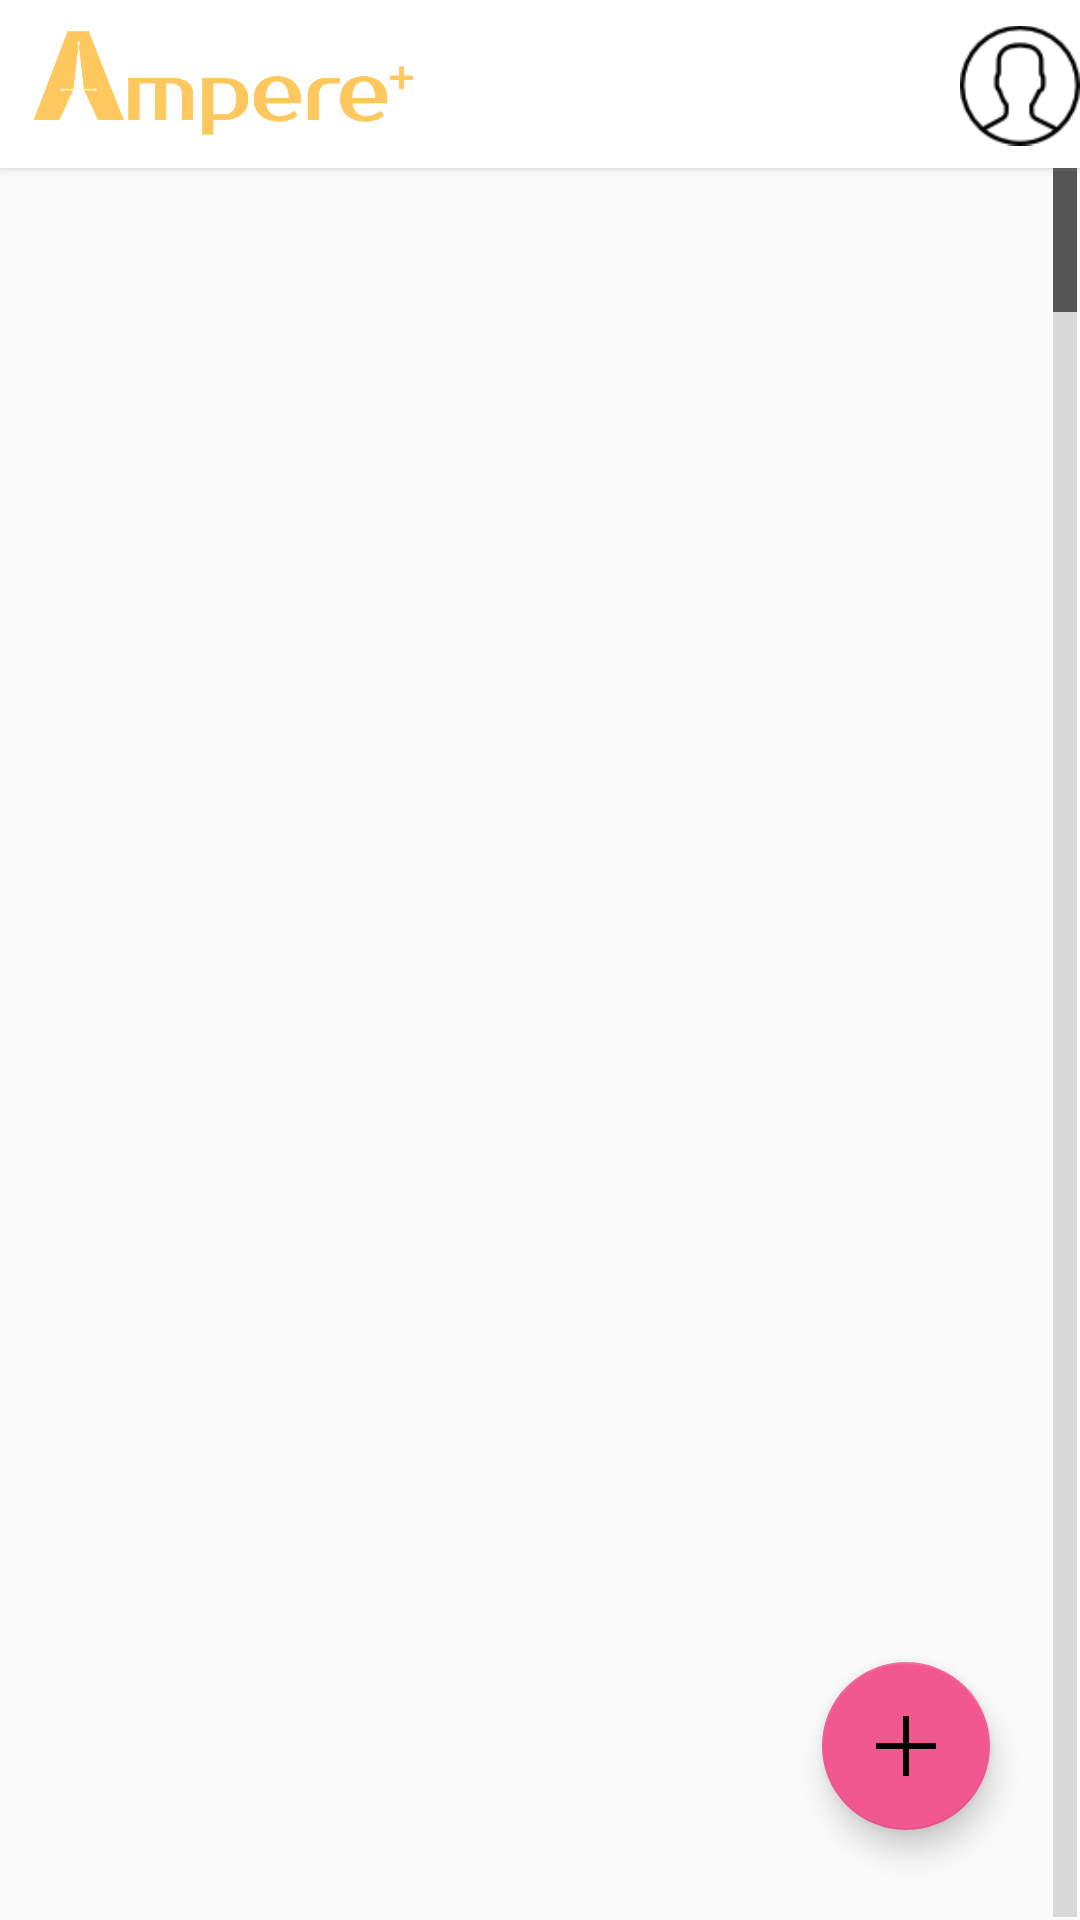

Write the Android layout XML for this screen, with the resource values it uses.
<!-- AndroidManifest.xml: application theme AppTheme -->
<!-- res/layout/activity_addroom.xml -->
<?xml version="1.0" encoding="utf-8"?>

<android.support.constraint.ConstraintLayout xmlns:android="http://schemas.android.com/apk/res/android"
    xmlns:app="http://schemas.android.com/apk/res-auto"
    xmlns:tools="http://schemas.android.com/tools"
    android:layout_width="match_parent"
    android:layout_height="match_parent"
    tools:context=".Addroom"
    android:id="@+id/roomlayout">


<android.support.v7.widget.CardView
        android:id="@+id/toolbar4"
        android:layout_width="0dp"
        android:layout_height="?android:attr/actionBarSize"
        android:elevation="100dp"
        app:cardCornerRadius="0dp"
        app:layout_constraintEnd_toEndOf="parent"
        app:layout_constraintStart_toStartOf="parent"
        app:layout_constraintTop_toTopOf="parent">

        <ImageView
            android:id="@+id/imageView2"
            android:layout_width="137dp"
            android:layout_height="match_parent"
            android:layout_gravity="center_vertical"
            android:layout_marginStart="6dp"
            android:layout_marginTop="8dp"
            android:layout_marginBottom="8dp"
            android:clickable="true"
            android:focusable="true"
            android:foreground="?android:attr/selectableItemBackground"
            android:src="@drawable/ampere_background1" />


        <ImageView
            android:id="@+id/user_profile"
            android:layout_width="wrap_content"
            android:layout_height="45dp"
            android:layout_marginStart="320dp"
            android:layout_marginTop="6dp"
            android:layout_marginBottom="8dp"
            android:foreground="?android:attr/selectableItemBackground"
            android:src="@drawable/user" />
    </android.support.v7.widget.CardView>

    <android.support.constraint.ConstraintLayout
        android:layout_width="match_parent"
        android:layout_height="match_parent"
        android:layout_marginTop="?android:attr/actionBarSize"
        app:layout_constraintEnd_toEndOf="parent"
        app:layout_constraintStart_toStartOf="parent"
        >

        <ExpandableListView
            android:id="@+id/listViewRoom"
            android:layout_width="match_parent"
            android:layout_height="match_parent"
            android:padding="1dp"
            android:divider="@null"
            android:childDivider="@null"
            android:fastScrollEnabled="true"
            app:layout_constraintBottom_toBottomOf="parent"
            app:layout_constraintEnd_toEndOf="parent"
            app:layout_constraintStart_toStartOf="parent"
            app:layout_constraintTop_toTopOf="parent">

        </ExpandableListView>
        <android.support.design.widget.FloatingActionButton
            android:id="@+id/fab"
            android:layout_width="wrap_content"
            android:layout_height="wrap_content"
            app:layout_constraintBottom_toBottomOf="parent"
            app:layout_constraintEnd_toEndOf="parent"
            android:src="@drawable/ic_plus"
            android:layout_margin="30dp" />

    </android.support.constraint.ConstraintLayout>
</android.support.constraint.ConstraintLayout>
<!-- resources referenced by this layout -->
<resources>
  <!-- drawable ampere_background1: png bitmap (drawable-v24, 121107 bytes) -->
  <!-- drawable ic_plus (drawable) -->
  <vector android:height="24dp" android:viewportHeight="24"
      android:viewportWidth="24" android:width="24dp" xmlns:android="http://schemas.android.com/apk/res/android">
      <path android:fillColor="#FF000000" android:fillType="evenOdd" android:pathData="M11,2L11,11L2,11L2,13L11,13L11,22L13,22L13,13L22,13L22,11L13,11L13,2Z"/>
  </vector>
  <!-- drawable user: png bitmap (drawable-v24, 1802 bytes) -->
  <style name="AppTheme" parent="Theme.AppCompat.Light.NoActionBar">
          
          <item name="colorPrimary">@color/colorPrimary</item>
          <item name="colorPrimaryDark">@color/colorPrimaryDark</item>
          <item name="colorAccent">@color/colorAccent</item>
      </style>
  <color name="colorPrimary">#008577</color>
  <color name="colorPrimaryDark">#00574B</color>
  <color name="colorAccent">#f25890</color>
</resources>
